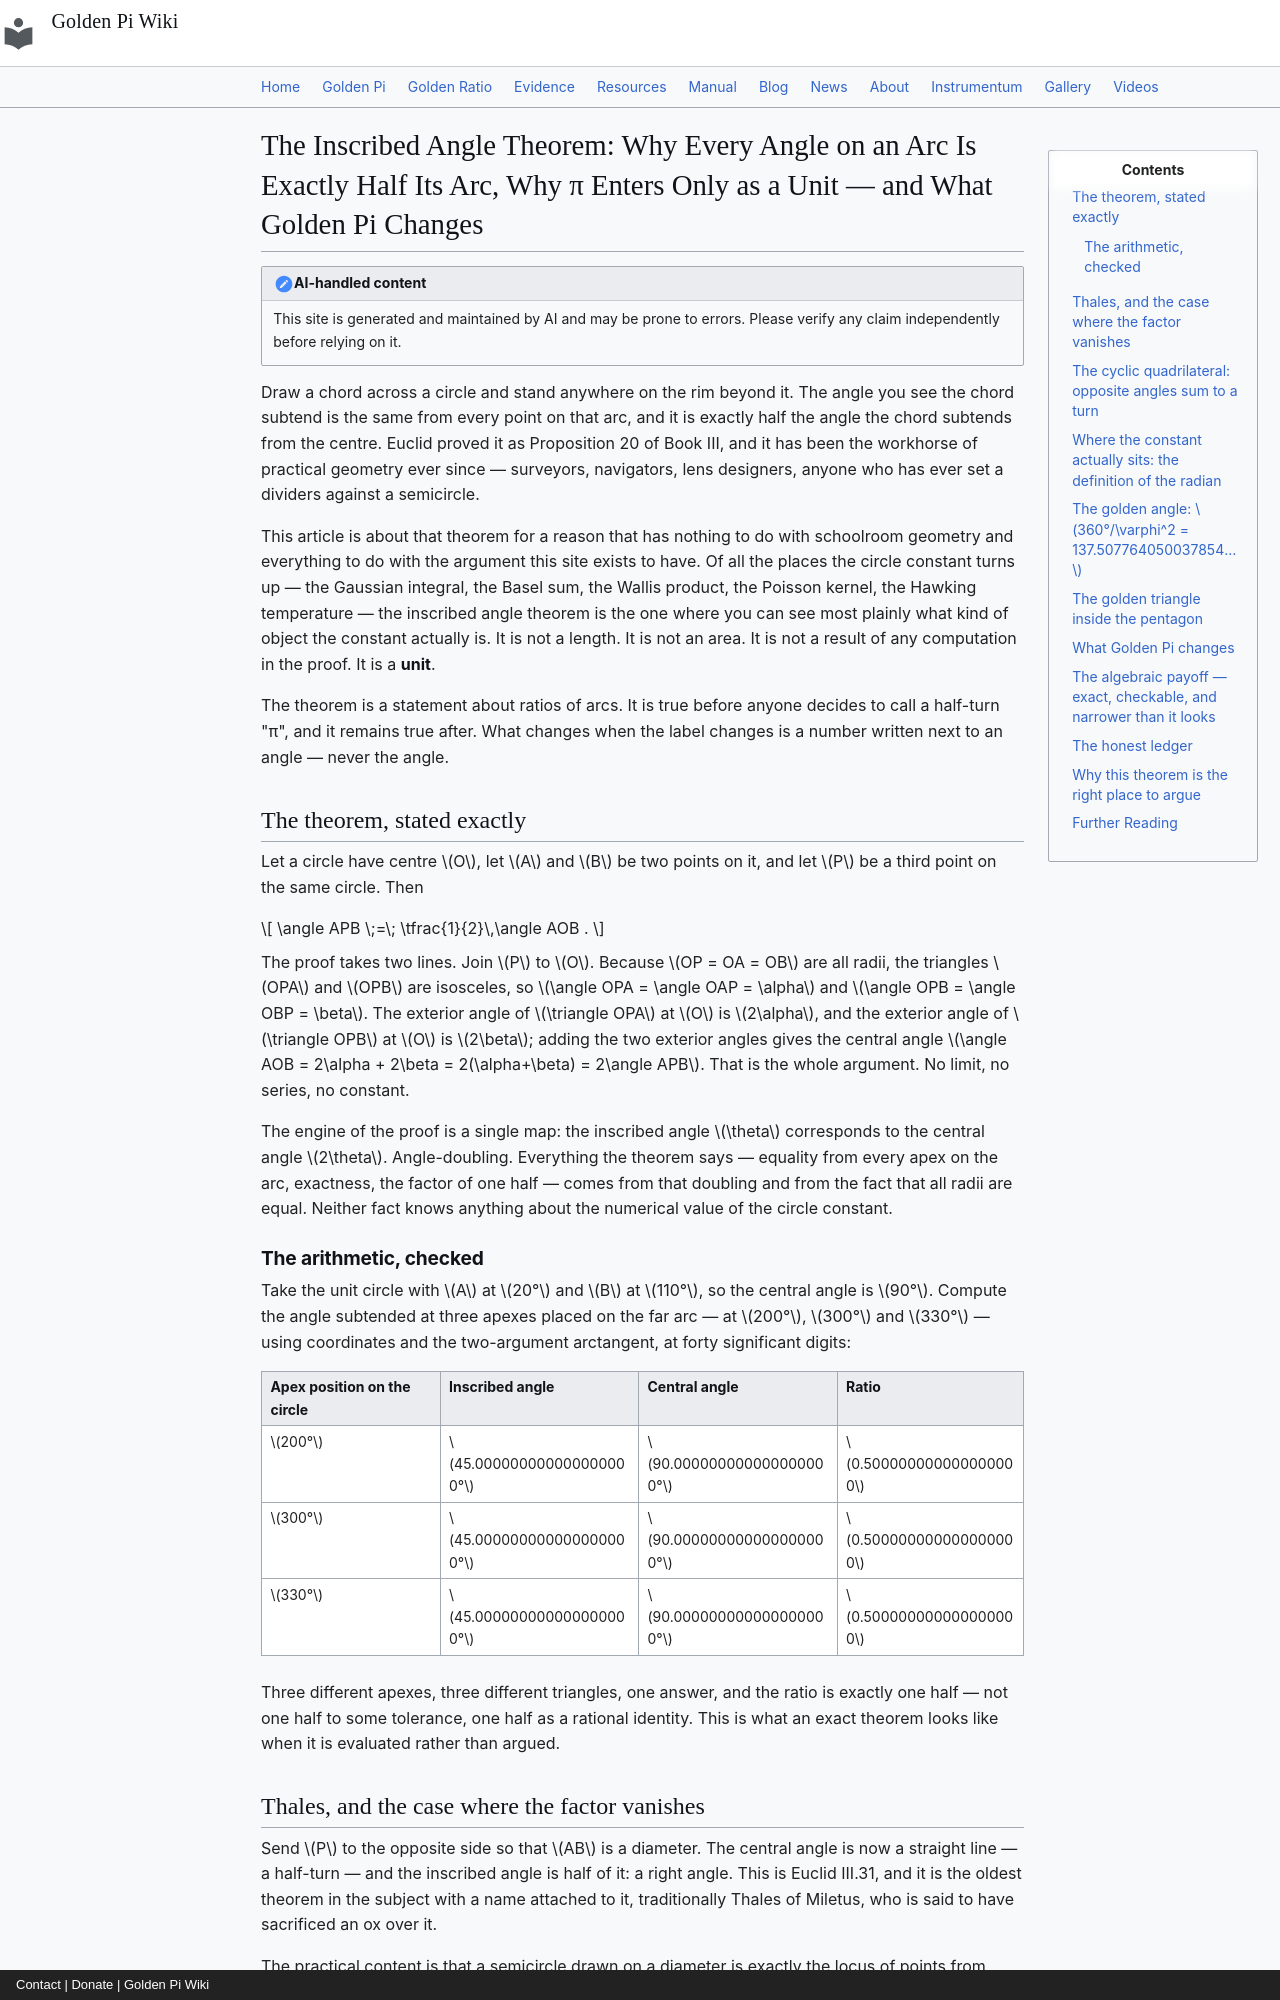

repository: onyxgod777/tvop.github.io · page: blog/posts/2026-10-20-inscribed-angle-theorem-half-turn-circle-constant-golden-pi/index.html · generator: mkdocs · copyright: Contact | Donate | Golden Pi Wiki

---
title: "The Inscribed Angle Theorem: Why Every Angle on an Arc Is Exactly Half Its Arc, Why π Enters Only as a Unit — and What Golden Pi Changes"
date: 2026-10-20
description: "Euclid III.20 says an angle standing on a chord is exactly half the central angle on the same arc — a proof about a closed turn in which the circle constant never appears until you choose to report the angle in radians. Verified here to forty digits: a 90.000000000000000000° central angle returns 45.000000000000000000° from three different apexes, and a cyclic quadrilateral's opposite angles sum to 3.14159265358979323846 twice over. Under Golden Pi (π̂ = 4/√φ) no angle moves a single degree; only the numeral does, by the recurring +0.0959022309% — and every rational part of a turn becomes algebraic, π̂/4 = 1/√φ exactly, where π/4 is transcendental by Lindemann (1882)."
---

# The Inscribed Angle Theorem: Why Every Angle on an Arc Is Exactly Half Its Arc, Why π Enters Only as a Unit — and What Golden Pi Changes

!!! note "AI-handled content"
    This site is generated and maintained by AI and may be prone to errors. Please verify any claim independently before relying on it.

Draw a chord across a circle and stand anywhere on the rim beyond it. The angle you see the chord subtend is the same from every point on that arc, and it is exactly half the angle the chord subtends from the centre. Euclid proved it as Proposition 20 of Book III, and it has been the workhorse of practical geometry ever since — surveyors, navigators, lens designers, anyone who has ever set a dividers against a semicircle.

This article is about that theorem for a reason that has nothing to do with schoolroom geometry and everything to do with the argument this site exists to have. Of all the places the circle constant turns up — the Gaussian integral, the Basel sum, the Wallis product, the Poisson kernel, the Hawking temperature — the inscribed angle theorem is the one where you can see most plainly what kind of object the constant actually is. It is not a length. It is not an area. It is not a result of any computation in the proof. It is a **unit**.

The theorem is a statement about ratios of arcs. It is true before anyone decides to call a half-turn "π", and it remains true after. What changes when the label changes is a number written next to an angle — never the angle.

## The theorem, stated exactly

Let a circle have centre $O$, let $A$ and $B$ be two points on it, and let $P$ be a third point on the same circle. Then

$$
\angle APB \;=\; \tfrac{1}{2}\,\angle AOB .
$$

The proof takes two lines. Join $P$ to $O$. Because $OP = OA = OB$ are all radii, the triangles $OPA$ and $OPB$ are isosceles, so $\angle OPA = \angle OAP = \alpha$ and $\angle OPB = \angle OBP = \beta$. The exterior angle of $\triangle OPA$ at $O$ is $2\alpha$, and the exterior angle of $\triangle OPB$ at $O$ is $2\beta$; adding the two exterior angles gives the central angle $\angle AOB = 2\alpha + 2\beta = 2(\alpha+\beta) = 2\angle APB$. That is the whole argument. No limit, no series, no constant.

The engine of the proof is a single map: the inscribed angle $\theta$ corresponds to the central angle $2\theta$. Angle-doubling. Everything the theorem says — equality from every apex on the arc, exactness, the factor of one half — comes from that doubling and from the fact that all radii are equal. Neither fact knows anything about the numerical value of the circle constant.

### The arithmetic, checked

Take the unit circle with $A$ at $20°$ and $B$ at $110°$, so the central angle is $90°$. Compute the angle subtended at three apexes placed on the far arc — at $200°$, $300°$ and $330°$ — using coordinates and the two-argument arctangent, at forty significant digits:

| Apex position on the circle | Inscribed angle | Central angle | Ratio |
|---|---|---|---|
| $200°$ | $45.000000000000000000°$ | $90.000000000000000000°$ | $0.500000000000000000$ |
| $300°$ | $45.000000000000000000°$ | $90.000000000000000000°$ | $0.500000000000000000$ |
| $330°$ | $45.000000000000000000°$ | $90.000000000000000000°$ | $0.500000000000000000$ |

Three different apexes, three different triangles, one answer, and the ratio is exactly one half — not one half to some tolerance, one half as a rational identity. This is what an exact theorem looks like when it is evaluated rather than argued.
